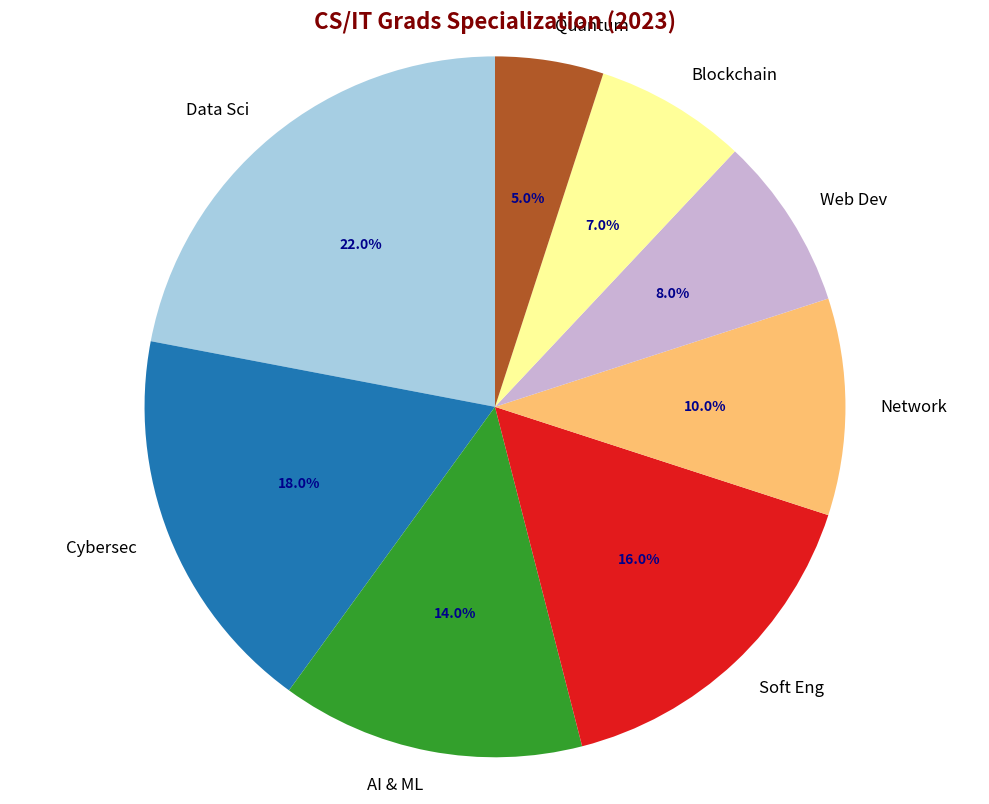

Reproduce this figure in Python.
import matplotlib.pyplot as plt
import numpy as np

specializations = [
    'Data Sci', 
    'Cybersec', 
    'AI & ML', 
    'Soft Eng', 
    'Network', 
    'Web Dev',
    'Blockchain',
    'Quantum'
]
percentages = [22, 18, 14, 16, 10, 8, 7, 5]

colors = plt.cm.Paired(np.linspace(0, 1, len(specializations)))

line_styles = ['-', '--', '-.', ':']  # Adding a variety of line styles
marker_styles = ['o', 's', 'D', '*', 'p', 'X', '^', 'v']  # Adding a variety of marker styles

fig, ax = plt.subplots(figsize=(10, 8))
wedges, texts, autotexts = ax.pie(
    percentages, 
    labels=specializations, 
    autopct='%1.1f%%', 
    startangle=90, 
    colors=colors,
    wedgeprops=dict(linestyle=line_styles[1])  # Using a different line style
)

plt.setp(autotexts, size=10, weight="bold", color="darkblue")
plt.setp(texts, size=12)

plt.title(
    'CS/IT Grads Specialization (2023)',
    fontsize=16, fontweight='bold', color="maroon"
)

ax.axis('equal')

# Removing the legend for stylistic change
# ax.legend(wedges, specializations, title="Specializations", loc="center left", bbox_to_anchor=(1, 0, 0.5, 1))

ax.grid(axis='y', linestyle=line_styles[2], linewidth=0.5)  # Adding grid with a new line style

plt.tight_layout()

plt.show()
